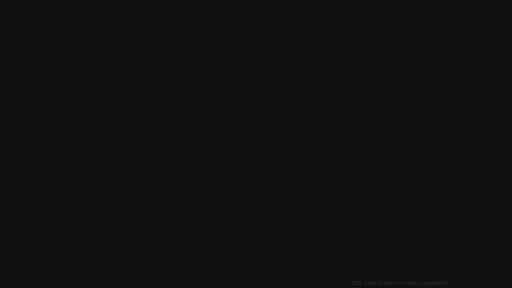
t = 0.00 s
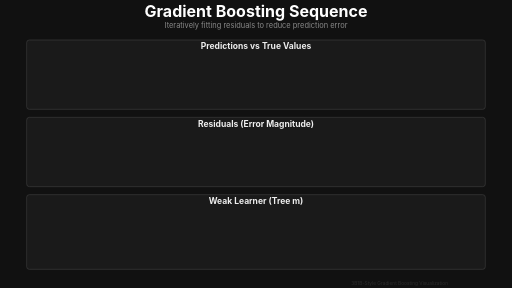
t = 2.00 s
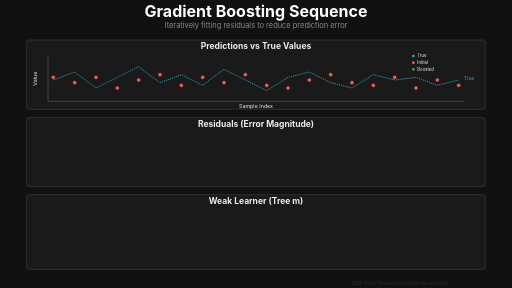
t = 4.00 s
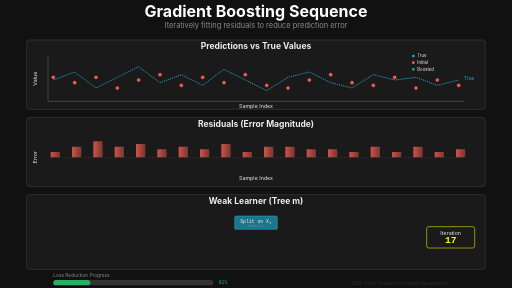
t = 6.00 s
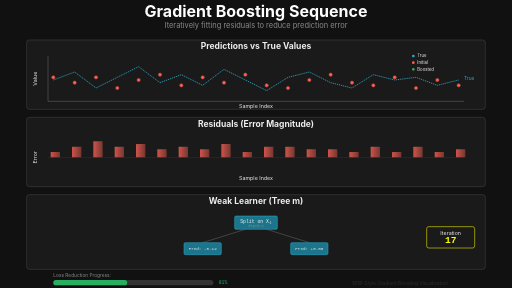
t = 8.00 s
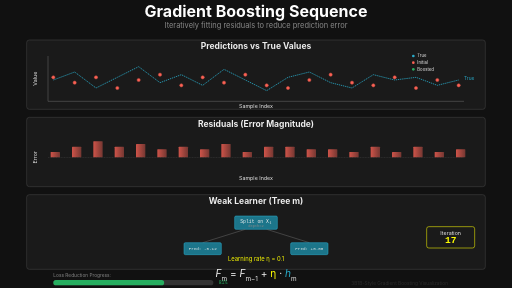
t = 10.00 s

The animated SVG that drew these frames (rendered in a browser with its animation timeline set to each time). Animation: 33 SMIL elements (animate=33); frames cover the first 10.00 s.

<svg xmlns="http://www.w3.org/2000/svg" viewBox="0 0 1920 1080" width="1920" height="1080">
  <!-- 3Blue1Brown Style Gradient Boosting Animation -->
  <defs>
    <!-- Error color gradient (large to small errors) -->
    <linearGradient id="errorGradient" x1="0%" y1="0%" x2="0%" y2="100%">
      <stop offset="0%" style="stop-color:#FC6255;stop-opacity:1"/>
      <stop offset="50%" style="stop-color:#E0A856;stop-opacity:1"/>
      <stop offset="100%" style="stop-color:#27AE60;stop-opacity:1"/>
    </linearGradient>

    <!-- Residual bar gradient -->
    <linearGradient id="residualBar">
      <stop offset="0%" style="stop-color:#FC6255;stop-opacity:0.8"/>
      <stop offset="100%" style="stop-color:#FC6255;stop-opacity:0.4"/>
    </linearGradient>

    <!-- Glow effects -->
    <filter id="glow">
      <feGaussianBlur stdDeviation="3" result="coloredBlur"/>
      <feMerge>
        <feMergeNode in="coloredBlur"/>
        <feMergeNode in="SourceGraphic"/>
      </feMerge>
    </filter>

    <filter id="strongGlow">
      <feGaussianBlur stdDeviation="5" result="coloredBlur"/>
      <feMerge>
        <feMergeNode in="coloredBlur"/>
        <feMergeNode in="coloredBlur"/>
        <feMergeNode in="SourceGraphic"/>
      </feMerge>
    </filter>
  </defs>

  <!-- Background -->
  <rect width="1920" height="1080" fill="#111111"/>

  <!-- Title -->
  <g id="title">
    <text x="960" y="65" font-family="'SF Pro Display', 'Lato', sans-serif" font-size="60" font-weight="bold" fill="#FFFFFF" text-anchor="middle" opacity="0">
      Gradient Boosting Sequence
      <animate attributeName="opacity" from="0" to="1" begin="0s" dur="0.8s" fill="freeze"/>
    </text>
    <text x="960" y="105" font-family="'SF Pro Display', sans-serif" font-size="28" fill="#888888" text-anchor="middle" opacity="0">
      Iteratively fitting residuals to reduce prediction error
      <animate attributeName="opacity" from="0" to="1" begin="0.8s" dur="0.6s" fill="freeze"/>
    </text>
  </g>

  <!-- Three-panel dashboard layout -->
  <g id="mainDashboard">
    <!-- TOP PANEL: Predictions vs True Values -->
    <g id="topPanel" transform="translate(100, 150)">
      <!-- Panel background -->
      <rect x="0" y="0" width="1720" height="260" fill="#1A1A1A" stroke="#444444" stroke-width="2" rx="10" opacity="0">
        <animate attributeName="opacity" from="0" to="1" begin="1s" dur="0.5s" fill="freeze"/>
      </rect>

      <!-- Panel title -->
      <text x="860" y="35" font-family="'SF Pro Display', sans-serif" font-size="32" font-weight="bold" fill="#EEEEEE" text-anchor="middle" opacity="0">
        Predictions vs True Values
        <animate attributeName="opacity" from="0" to="1" begin="1.5s" dur="0.5s" fill="freeze"/>
      </text>

      <!-- Scatter plot axes -->
      <g id="scatterAxes" stroke="#666666" stroke-width="2" opacity="0">
        <line x1="80" y1="60" x2="80" y2="230"/>
        <line x1="80" y1="230" x2="1640" y2="230"/>
        <animate attributeName="opacity" from="0" to="1" begin="2s" dur="0.5s" fill="freeze"/>
      </g>

      <!-- Axis labels -->
      <g id="scatterLabels" opacity="0">
        <text x="860" y="255" font-family="'SF Pro Display', sans-serif" font-size="20" fill="#EEEEEE" text-anchor="middle">Sample Index</text>
        <text x="40" y="145" font-family="'SF Pro Display', sans-serif" font-size="20" fill="#EEEEEE" text-anchor="middle" transform="rotate(-90, 40, 145)">Value</text>
        <animate attributeName="opacity" from="0" to="1" begin="2.3s" dur="0.5s" fill="freeze"/>
      </g>

      <!-- True values (reference line) -->
      <polyline points="100,150 180,120 260,180 340,140 420,100 500,160 580,130 660,170 740,110 820,150 900,190 980,140 1060,120 1140,160 1220,180 1300,130 1380,150 1460,140 1540,170 1620,150"
                fill="none" stroke="#29ABCA" stroke-width="3" stroke-dasharray="5,3" opacity="0">
        <animate attributeName="opacity" from="0" to="1" begin="2.5s" dur="0.5s" fill="freeze"/>
      </polyline>
      <text x="1640" y="150" font-family="'SF Pro Display', sans-serif" font-size="18" fill="#29ABCA" opacity="0">True<animate attributeName="opacity" from="0" to="1" begin="2.8s" dur="0.3s" fill="freeze"/></text>

      <!-- Initial predictions (poor fit - red) -->
      <g id="initialPredictions" opacity="0">
        <circle cx="100" cy="140" r="6" fill="#FC6255" stroke="#CF5044" stroke-width="2"/>
        <circle cx="180" cy="160" r="6" fill="#FC6255" stroke="#CF5044" stroke-width="2"/>
        <circle cx="260" cy="140" r="6" fill="#FC6255" stroke="#CF5044" stroke-width="2"/>
        <circle cx="340" cy="180" r="6" fill="#FC6255" stroke="#CF5044" stroke-width="2"/>
        <circle cx="420" cy="150" r="6" fill="#FC6255" stroke="#CF5044" stroke-width="2"/>
        <circle cx="500" cy="130" r="6" fill="#FC6255" stroke="#CF5044" stroke-width="2"/>
        <circle cx="580" cy="170" r="6" fill="#FC6255" stroke="#CF5044" stroke-width="2"/>
        <circle cx="660" cy="140" r="6" fill="#FC6255" stroke="#CF5044" stroke-width="2"/>
        <circle cx="740" cy="160" r="6" fill="#FC6255" stroke="#CF5044" stroke-width="2"/>
        <circle cx="820" cy="130" r="6" fill="#FC6255" stroke="#CF5044" stroke-width="2"/>
        <circle cx="900" cy="170" r="6" fill="#FC6255" stroke="#CF5044" stroke-width="2"/>
        <circle cx="980" cy="180" r="6" fill="#FC6255" stroke="#CF5044" stroke-width="2"/>
        <circle cx="1060" cy="150" r="6" fill="#FC6255" stroke="#CF5044" stroke-width="2"/>
        <circle cx="1140" cy="130" r="6" fill="#FC6255" stroke="#CF5044" stroke-width="2"/>
        <circle cx="1220" cy="160" r="6" fill="#FC6255" stroke="#CF5044" stroke-width="2"/>
        <circle cx="1300" cy="170" r="6" fill="#FC6255" stroke="#CF5044" stroke-width="2"/>
        <circle cx="1380" cy="140" r="6" fill="#FC6255" stroke="#CF5044" stroke-width="2"/>
        <circle cx="1460" cy="180" r="6" fill="#FC6255" stroke="#CF5044" stroke-width="2"/>
        <circle cx="1540" cy="150" r="6" fill="#FC6255" stroke="#CF5044" stroke-width="2"/>
        <circle cx="1620" cy="170" r="6" fill="#FC6255" stroke="#CF5044" stroke-width="2"/>
        <animate attributeName="opacity" from="0" to="1" begin="3s" dur="0.5s" fill="freeze"/>
      </g>

      <!-- Improved predictions after boosting (green) -->
      <g id="improvedPredictions" opacity="0">
        <circle cx="100" cy="148" r="6" fill="#27AE60" stroke="#1E8449" stroke-width="2" filter="url(#glow)"/>
        <circle cx="180" cy="122" r="6" fill="#27AE60" stroke="#1E8449" stroke-width="2" filter="url(#glow)"/>
        <circle cx="260" cy="178" r="6" fill="#27AE60" stroke="#1E8449" stroke-width="2" filter="url(#glow)"/>
        <circle cx="340" cy="142" r="6" fill="#27AE60" stroke="#1E8449" stroke-width="2" filter="url(#glow)"/>
        <circle cx="420" cy="102" r="6" fill="#27AE60" stroke="#1E8449" stroke-width="2" filter="url(#glow)"/>
        <circle cx="500" cy="158" r="6" fill="#27AE60" stroke="#1E8449" stroke-width="2" filter="url(#glow)"/>
        <circle cx="580" cy="132" r="6" fill="#27AE60" stroke="#1E8449" stroke-width="2" filter="url(#glow)"/>
        <circle cx="660" cy="168" r="6" fill="#27AE60" stroke="#1E8449" stroke-width="2" filter="url(#glow)"/>
        <circle cx="740" cy="112" r="6" fill="#27AE60" stroke="#1E8449" stroke-width="2" filter="url(#glow)"/>
        <circle cx="820" cy="148" r="6" fill="#27AE60" stroke="#1E8449" stroke-width="2" filter="url(#glow)"/>
        <circle cx="900" cy="188" r="6" fill="#27AE60" stroke="#1E8449" stroke-width="2" filter="url(#glow)"/>
        <circle cx="980" cy="138" r="6" fill="#27AE60" stroke="#1E8449" stroke-width="2" filter="url(#glow)"/>
        <circle cx="1060" cy="118" r="6" fill="#27AE60" stroke="#1E8449" stroke-width="2" filter="url(#glow)"/>
        <circle cx="1140" cy="158" r="6" fill="#27AE60" stroke="#1E8449" stroke-width="2" filter="url(#glow)"/>
        <circle cx="1220" cy="178" r="6" fill="#27AE60" stroke="#1E8449" stroke-width="2" filter="url(#glow)"/>
        <circle cx="1300" cy="132" r="6" fill="#27AE60" stroke="#1E8449" stroke-width="2" filter="url(#glow)"/>
        <circle cx="1380" cy="152" r="6" fill="#27AE60" stroke="#1E8449" stroke-width="2" filter="url(#glow)"/>
        <circle cx="1460" cy="142" r="6" fill="#27AE60" stroke="#1E8449" stroke-width="2" filter="url(#glow)"/>
        <circle cx="1540" cy="168" r="6" fill="#27AE60" stroke="#1E8449" stroke-width="2" filter="url(#glow)"/>
        <circle cx="1620" cy="148" r="6" fill="#27AE60" stroke="#1E8449" stroke-width="2" filter="url(#glow)"/>
        <animate attributeName="opacity" from="0" to="1" begin="10s" dur="1s" fill="freeze"/>
      </g>

      <!-- Legend -->
      <g id="topLegend" transform="translate(1450, 60)" opacity="0">
        <circle cx="0" cy="0" r="5" fill="#29ABCA"/>
        <text x="15" y="5" font-family="'SF Pro Display', sans-serif" font-size="16" fill="#EEEEEE">True</text>
        <circle cx="0" cy="25" r="5" fill="#FC6255"/>
        <text x="15" y="30" font-family="'SF Pro Display', sans-serif" font-size="16" fill="#EEEEEE">Initial</text>
        <circle cx="0" cy="50" r="5" fill="#27AE60"/>
        <text x="15" y="55" font-family="'SF Pro Display', sans-serif" font-size="16" fill="#EEEEEE">Boosted</text>
        <animate attributeName="opacity" from="0" to="1" begin="3.5s" dur="0.5s" fill="freeze"/>
      </g>
    </g>

    <!-- MIDDLE PANEL: Residual Plot -->
    <g id="middlePanel" transform="translate(100, 440)">
      <!-- Panel background -->
      <rect x="0" y="0" width="1720" height="260" fill="#1A1A1A" stroke="#444444" stroke-width="2" rx="10" opacity="0">
        <animate attributeName="opacity" from="0" to="1" begin="1s" dur="0.5s" fill="freeze"/>
      </rect>

      <!-- Panel title -->
      <text x="860" y="35" font-family="'SF Pro Display', sans-serif" font-size="32" font-weight="bold" fill="#EEEEEE" text-anchor="middle" opacity="0">
        Residuals (Error Magnitude)
        <animate attributeName="opacity" from="0" to="1" begin="1.5s" dur="0.5s" fill="freeze"/>
      </text>

      <!-- Zero line -->
      <line x1="80" y1="150" x2="1640" y2="150" stroke="#666666" stroke-width="2" stroke-dasharray="4,2" opacity="0">
        <animate attributeName="opacity" from="0" to="0.5" begin="4s" dur="0.5s" fill="freeze"/>
      </line>

      <!-- Initial residual bars (large errors - red) -->
      <g id="initialResiduals" opacity="0">
        <rect x="90" y="130" width="35" height="20" fill="url(#residualBar)" rx="2"/>
        <rect x="170" y="110" width="35" height="40" fill="url(#residualBar)" rx="2"/>
        <rect x="250" y="90" width="35" height="60" fill="url(#residualBar)" rx="2"/>
        <rect x="330" y="110" width="35" height="40" fill="url(#residualBar)" rx="2"/>
        <rect x="410" y="100" width="35" height="50" fill="url(#residualBar)" rx="2"/>
        <rect x="490" y="120" width="35" height="30" fill="url(#residualBar)" rx="2"/>
        <rect x="570" y="110" width="35" height="40" fill="url(#residualBar)" rx="2"/>
        <rect x="650" y="120" width="35" height="30" fill="url(#residualBar)" rx="2"/>
        <rect x="730" y="100" width="35" height="50" fill="url(#residualBar)" rx="2"/>
        <rect x="810" y="130" width="35" height="20" fill="url(#residualBar)" rx="2"/>
        <rect x="890" y="110" width="35" height="40" fill="url(#residualBar)" rx="2"/>
        <rect x="970" y="110" width="35" height="40" fill="url(#residualBar)" rx="2"/>
        <rect x="1050" y="120" width="35" height="30" fill="url(#residualBar)" rx="2"/>
        <rect x="1130" y="120" width="35" height="30" fill="url(#residualBar)" rx="2"/>
        <rect x="1210" y="130" width="35" height="20" fill="url(#residualBar)" rx="2"/>
        <rect x="1290" y="110" width="35" height="40" fill="url(#residualBar)" rx="2"/>
        <rect x="1370" y="130" width="35" height="20" fill="url(#residualBar)" rx="2"/>
        <rect x="1450" y="110" width="35" height="40" fill="url(#residualBar)" rx="2"/>
        <rect x="1530" y="130" width="35" height="20" fill="url(#residualBar)" rx="2"/>
        <rect x="1610" y="120" width="35" height="30" fill="url(#residualBar)" rx="2"/>
        <animate attributeName="opacity" from="0" to="1" begin="4s" dur="0.5s" fill="freeze"/>
      </g>

      <!-- Shrinking residuals animation (fading to smaller bars) -->
      <g id="shrinkingResiduals" opacity="0">
        <rect x="90" y="145" width="35" height="5" fill="#E0A856" rx="2"/>
        <rect x="170" y="142" width="35" height="8" fill="#E0A856" rx="2"/>
        <rect x="250" y="148" width="35" height="2" fill="#27AE60" rx="2"/>
        <rect x="330" y="148" width="35" height="2" fill="#27AE60" rx="2"/>
        <rect x="410" y="148" width="35" height="2" fill="#27AE60" rx="2"/>
        <rect x="490" y="148" width="35" height="2" fill="#27AE60" rx="2"/>
        <rect x="570" y="148" width="35" height="2" fill="#27AE60" rx="2"/>
        <rect x="650" y="148" width="35" height="2" fill="#27AE60" rx="2"/>
        <rect x="730" y="148" width="35" height="2" fill="#27AE60" rx="2"/>
        <rect x="810" y="148" width="35" height="2" fill="#27AE60" rx="2"/>
        <rect x="890" y="148" width="35" height="2" fill="#27AE60" rx="2"/>
        <rect x="970" y="148" width="35" height="2" fill="#27AE60" rx="2"/>
        <rect x="1050" y="148" width="35" height="2" fill="#27AE60" rx="2"/>
        <rect x="1130" y="148" width="35" height="2" fill="#27AE60" rx="2"/>
        <rect x="1210" y="148" width="35" height="2" fill="#27AE60" rx="2"/>
        <rect x="1290" y="148" width="35" height="2" fill="#27AE60" rx="2"/>
        <rect x="1370" y="148" width="35" height="2" fill="#27AE60" rx="2"/>
        <rect x="1450" y="148" width="35" height="2" fill="#27AE60" rx="2"/>
        <rect x="1530" y="148" width="35" height="2" fill="#27AE60" rx="2"/>
        <rect x="1610" y="148" width="35" height="2" fill="#27AE60" rx="2"/>
        <animate attributeName="opacity" from="0" to="1" begin="10s" dur="1s" fill="freeze"/>
      </g>

      <!-- Axis labels -->
      <text x="860" y="235" font-family="'SF Pro Display', sans-serif" font-size="20" fill="#EEEEEE" text-anchor="middle" opacity="0">
        Sample Index
        <animate attributeName="opacity" from="0" to="1" begin="4.3s" dur="0.3s" fill="freeze"/>
      </text>
      <text x="40" y="150" font-family="'SF Pro Display', sans-serif" font-size="20" fill="#EEEEEE" text-anchor="middle" transform="rotate(-90, 40, 150)" opacity="0">
        Error
        <animate attributeName="opacity" from="0" to="1" begin="4.3s" dur="0.3s" fill="freeze"/>
      </text>
    </g>

    <!-- BOTTOM PANEL: Current Tree Being Fitted -->
    <g id="bottomPanel" transform="translate(100, 730)">
      <!-- Panel background -->
      <rect x="0" y="0" width="1720" height="280" fill="#1A1A1A" stroke="#444444" stroke-width="2" rx="10" opacity="0">
        <animate attributeName="opacity" from="0" to="1" begin="1s" dur="0.5s" fill="freeze"/>
      </rect>

      <!-- Panel title -->
      <text x="860" y="35" font-family="'SF Pro Display', sans-serif" font-size="32" font-weight="bold" fill="#EEEEEE" text-anchor="middle" opacity="0">
        Weak Learner (Tree m)
        <animate attributeName="opacity" from="0" to="1" begin="1.5s" dur="0.5s" fill="freeze"/>
      </text>

      <!-- Simple decision tree visualization -->
      <g id="weakLearner" transform="translate(860, 80)">
        <!-- Root node -->
        <rect x="-80" y="0" width="160" height="50" fill="#1C758A" stroke="#29ABCA" stroke-width="2" rx="5" opacity="0">
          <animate attributeName="opacity" from="0" to="1" begin="5s" dur="0.5s" fill="freeze"/>
        </rect>
        <text x="0" y="25" font-family="'SF Mono', monospace" font-size="18" fill="#EEEEEE" text-anchor="middle" opacity="0">
          Split on X₁
          <animate attributeName="opacity" from="0" to="1" begin="5.3s" dur="0.3s" fill="freeze"/>
        </text>
        <text x="0" y="42" font-family="monospace" font-size="14" fill="#888888" text-anchor="middle" opacity="0">
          depth=2
          <animate attributeName="opacity" from="0" to="1" begin="5.6s" dur="0.3s" fill="freeze"/>
        </text>

        <!-- Edges -->
        <g stroke="#666666" stroke-width="2" opacity="0">
          <line x1="-40" y1="50" x2="-200" y2="100"/>
          <line x1="40" y1="50" x2="200" y2="100"/>
          <animate attributeName="opacity" from="0" to="1" begin="6s" dur="0.5s" fill="freeze"/>
        </g>

        <!-- Left child -->
        <rect x="-270" y="100" width="140" height="45" fill="#1C758A" stroke="#29ABCA" stroke-width="2" rx="5" opacity="0">
          <animate attributeName="opacity" from="0" to="1" begin="6.5s" dur="0.5s" fill="freeze"/>
        </rect>
        <text x="-200" y="128" font-family="'SF Mono', monospace" font-size="16" fill="#EEEEEE" text-anchor="middle" opacity="0">
          Pred: -0.12
          <animate attributeName="opacity" from="0" to="1" begin="7s" dur="0.3s" fill="freeze"/>
        </text>

        <!-- Right child -->
        <rect x="130" y="100" width="140" height="45" fill="#1C758A" stroke="#29ABCA" stroke-width="2" rx="5" opacity="0">
          <animate attributeName="opacity" from="0" to="1" begin="6.5s" dur="0.5s" fill="freeze"/>
        </rect>
        <text x="200" y="128" font-family="'SF Mono', monospace" font-size="16" fill="#EEEEEE" text-anchor="middle" opacity="0">
          Pred: +0.08
          <animate attributeName="opacity" from="0" to="1" begin="7s" dur="0.3s" fill="freeze"/>
        </text>

        <!-- Learning rate indicator -->
        <g transform="translate(0, 170)" opacity="0">
          <text x="0" y="0" font-family="'SF Pro Display', sans-serif" font-size="22" fill="#FFFF00" text-anchor="middle">
            Learning rate η = 0.1
          </text>
          <animate attributeName="opacity" from="0" to="1" begin="8s" dur="0.5s" fill="freeze"/>
        </g>
      </g>

      <!-- Iteration counter -->
      <g id="iterationDisplay" transform="translate(1500, 120)" opacity="0">
        <rect x="0" y="0" width="180" height="80" fill="#1A1A1A" stroke="#FFFF00" stroke-width="2" rx="8"/>
        <text x="90" y="30" font-family="'SF Pro Display', sans-serif" font-size="20" fill="#EEEEEE" text-anchor="middle">
          Iteration
        </text>
        <text x="90" y="60" font-family="'SF Mono', monospace" font-size="36" font-weight="bold" fill="#FFFF00" text-anchor="middle">
          17
        </text>
        <animate attributeName="opacity" from="0" to="1" begin="5s" dur="0.5s" fill="freeze"/>
      </g>
    </g>
  </g>

  <!-- Formula overlay -->
  <g id="formula" transform="translate(960, 1040)" opacity="0">
    <text x="0" y="0" font-family="'SF Pro Display', sans-serif" font-size="38" fill="#EEEEEE" text-anchor="middle">
      <tspan font-style="italic">F</tspan><tspan baseline-shift="sub" font-size="24">m</tspan> =
      <tspan font-style="italic">F</tspan><tspan baseline-shift="sub" font-size="24">m−1</tspan> +
      <tspan fill="#FFFF00">η</tspan> · <tspan font-style="italic" fill="#29ABCA">h</tspan><tspan baseline-shift="sub" font-size="24">m</tspan>
    </text>
    <animate attributeName="opacity" from="0" to="1" begin="8.5s" dur="0.8s" fill="freeze"/>
  </g>

  <!-- Progress indicator -->
  <g id="progressBar" transform="translate(200, 1050)" opacity="0">
    <text x="0" y="-10" font-family="'SF Pro Display', sans-serif" font-size="18" fill="#888888">Loss Reduction Progress:</text>
    <rect x="0" y="0" width="600" height="20" fill="#333333" rx="10"/>
    <rect x="0" y="0" width="0" height="20" fill="#27AE60" rx="10">
      <animate attributeName="width" from="0" to="485" begin="4s" dur="7s" fill="freeze"/>
    </rect>
    <text x="620" y="15" font-family="'SF Mono', monospace" font-size="18" fill="#27AE60">81%</text>
    <animate attributeName="opacity" from="0" to="1" begin="4s" dur="0.5s" fill="freeze"/>
  </g>

  <!-- 3Blue1Brown style watermark -->
  <g id="watermark" opacity="0.3">
    <text x="1680" y="1070" font-family="'SF Pro Display', sans-serif" font-size="18" fill="#666666" text-anchor="end">
      3B1B-Style Gradient Boosting Visualization
    </text>
  </g>
</svg>
